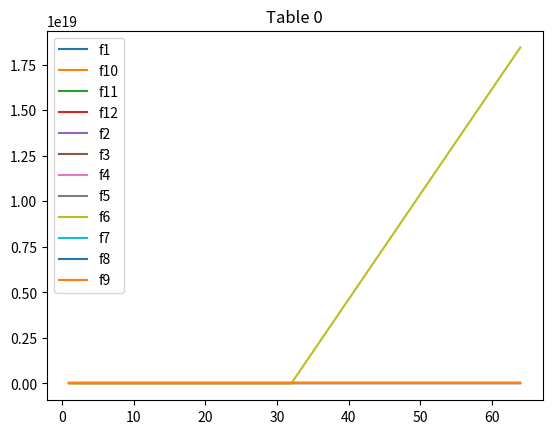
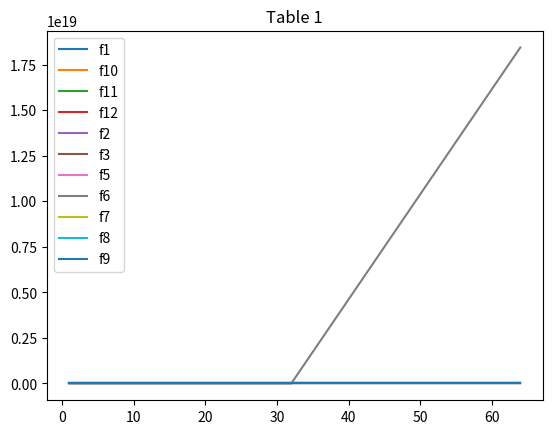
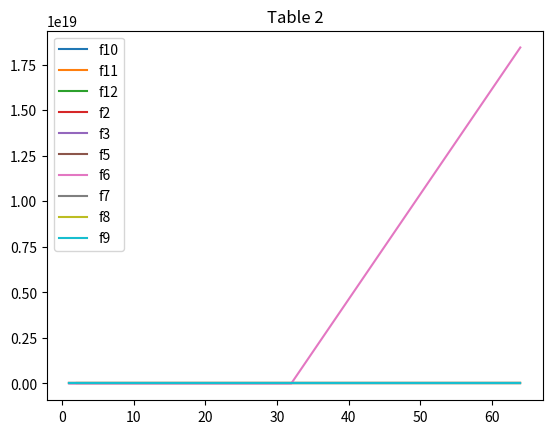
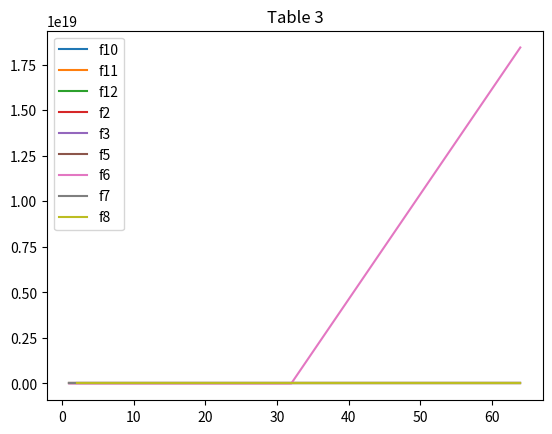
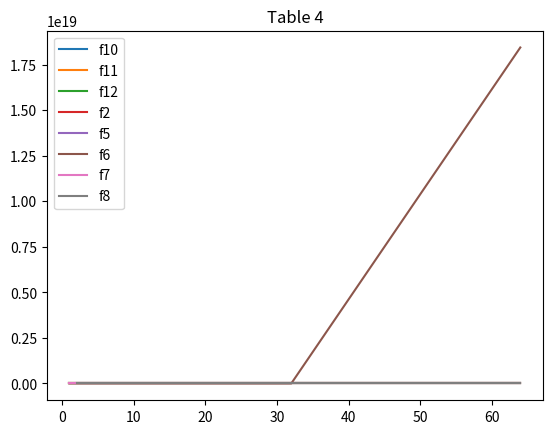
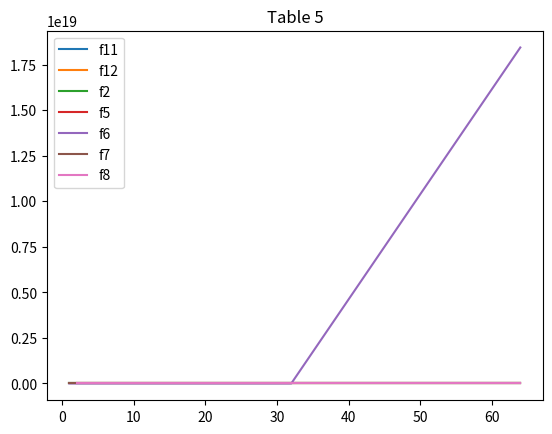
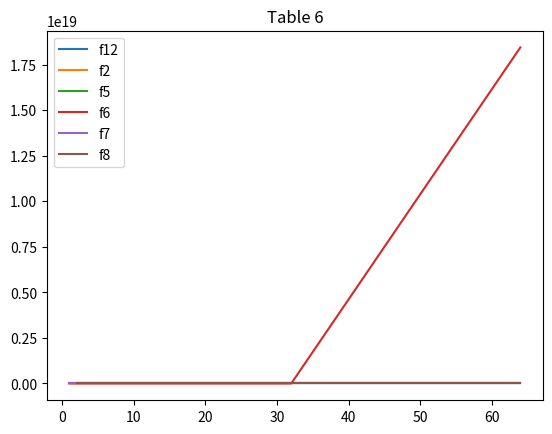

The script that saved these images, in order:
import math
import pandas as pd
import matplotlib.pyplot as plt


def f1(x):
    return x * x * x


def f2(x):
    return math.log2(x)


def f3(x):
    return x * math.log2(x)


def f4(x):
    return (3 / 2) ** x


def f5(x):
    if math.log2(x) == 0:
        return None
    return x / (math.log2(x))


def f6(x):
    return 2 ** x


def f7(x):
    return math.sqrt(x)


def f8(x):
    if math.log2(x) <= 0:
        return None
    return math.log2(math.log2(x))


def f9(x):
    return x ** 2


def f10(x):
    return x


def f11(x):
    return (math.log2(x)) ** 2


def f12(x):
    return (1 / 3) ** x


# Create a list for x(s) to run these fx functions on

x_list = [1, 2, 4, 8, 16, 32, 64]

# Run fx functions with input x_list and store to lists

f1_result = [f1(x) for x in x_list]

f2_result = [f2(x) for x in x_list]

f3_result = [f3(x) for x in x_list]

f4_result = [f4(x) for x in x_list]

f5_result = [f5(x) for x in x_list]

f6_result = [f6(x) for x in x_list]

f7_result = [f7(x) for x in x_list]

f8_result = [f8(x) for x in x_list]

f9_result = [f9(x) for x in x_list]

f10_result = [f10(x) for x in x_list]

f11_result = [f11(x) for x in x_list]

f12_result = [f12(x) for x in x_list]

# Create a dataframe from 12 result lists generated by running functions fx with input x_list
df = pd.DataFrame({
    'f1': f1_result,
    'f2': f2_result,
    'f3': f3_result,
    'f4': f4_result,
    'f5': f5_result,
    'f6': f6_result,
    'f7': f7_result,
    'f8': f8_result,
    'f9': f9_result,
    'f10': f10_result,
    'f11': f11_result,
    'f12': f12_result,
}, index=x_list)

# Plot results list using pandas pivot_table
table = df.pivot_table(index=x_list, values=df.columns).plot()
plt.title("Table 0")
plt.show()

# f4_result line grows the fastest compared to other lines, so we exclude f4 out of the values for the plot
table1 = df.pivot_table(index=x_list,
                        values=['f1', 'f2', 'f3', 'f5', 'f6', 'f7', 'f8', 'f9', 'f10', 'f11', 'f12']).plot()
plt.title("Table 1")
plt.show()

# f1_result line grows the fastest compared to other lines, so we exclude f1 out of the values for the plot
table2 = df.pivot_table(index=x_list, values=['f2', 'f3', 'f5', 'f6', 'f7', 'f8', 'f9', 'f10', 'f11', 'f12']).plot()
plt.title("Table 2")
plt.show()

# f9_result line grows the fastest compared to other lines, so we exclude f9 out of the values for the plot
table3 = df.pivot_table(index=x_list, values=['f2', 'f3', 'f5', 'f6', 'f7', 'f8', 'f10', 'f11', 'f12']).plot()
plt.title("Table 3")
plt.show()

# f3_result line grows the fastest compared to other lines, so we exclude f3 out of the values for the plot
table4 = df.pivot_table(index=x_list, values=['f2', 'f5', 'f6', 'f7', 'f8', 'f10', 'f11', 'f12']).plot()
plt.title("Table 4")
plt.show()

# f10_result line grows the fastest compared to other lines, so we exclude f10 out of the values for the plot
table5 = df.pivot_table(index=x_list, values=['f2', 'f5', 'f6', 'f7', 'f8', 'f11', 'f12']).plot()
plt.title("Table 5")
plt.show()

# f11_result line grows the fastest compared to other lines, so we exclude f11 out of the values for the plot
table6 = df.pivot_table(index=x_list, values=['f2', 'f5', 'f6', 'f7', 'f8', 'f12']).plot()
plt.title("Table 6")
plt.show()

# From the plot result in Table 6, we can conclude the order of growth rate in ascending order is f12, f8, f2, f7, f5

# Combining results from Table 6 and from Tables 0, 1, 2, 3, 4, and 5, we can conclude that the order of growth rates
# for all functions in ascending order is f12, f8, f2, f7, f5, f11, f10, f3, f9, f1, f4
